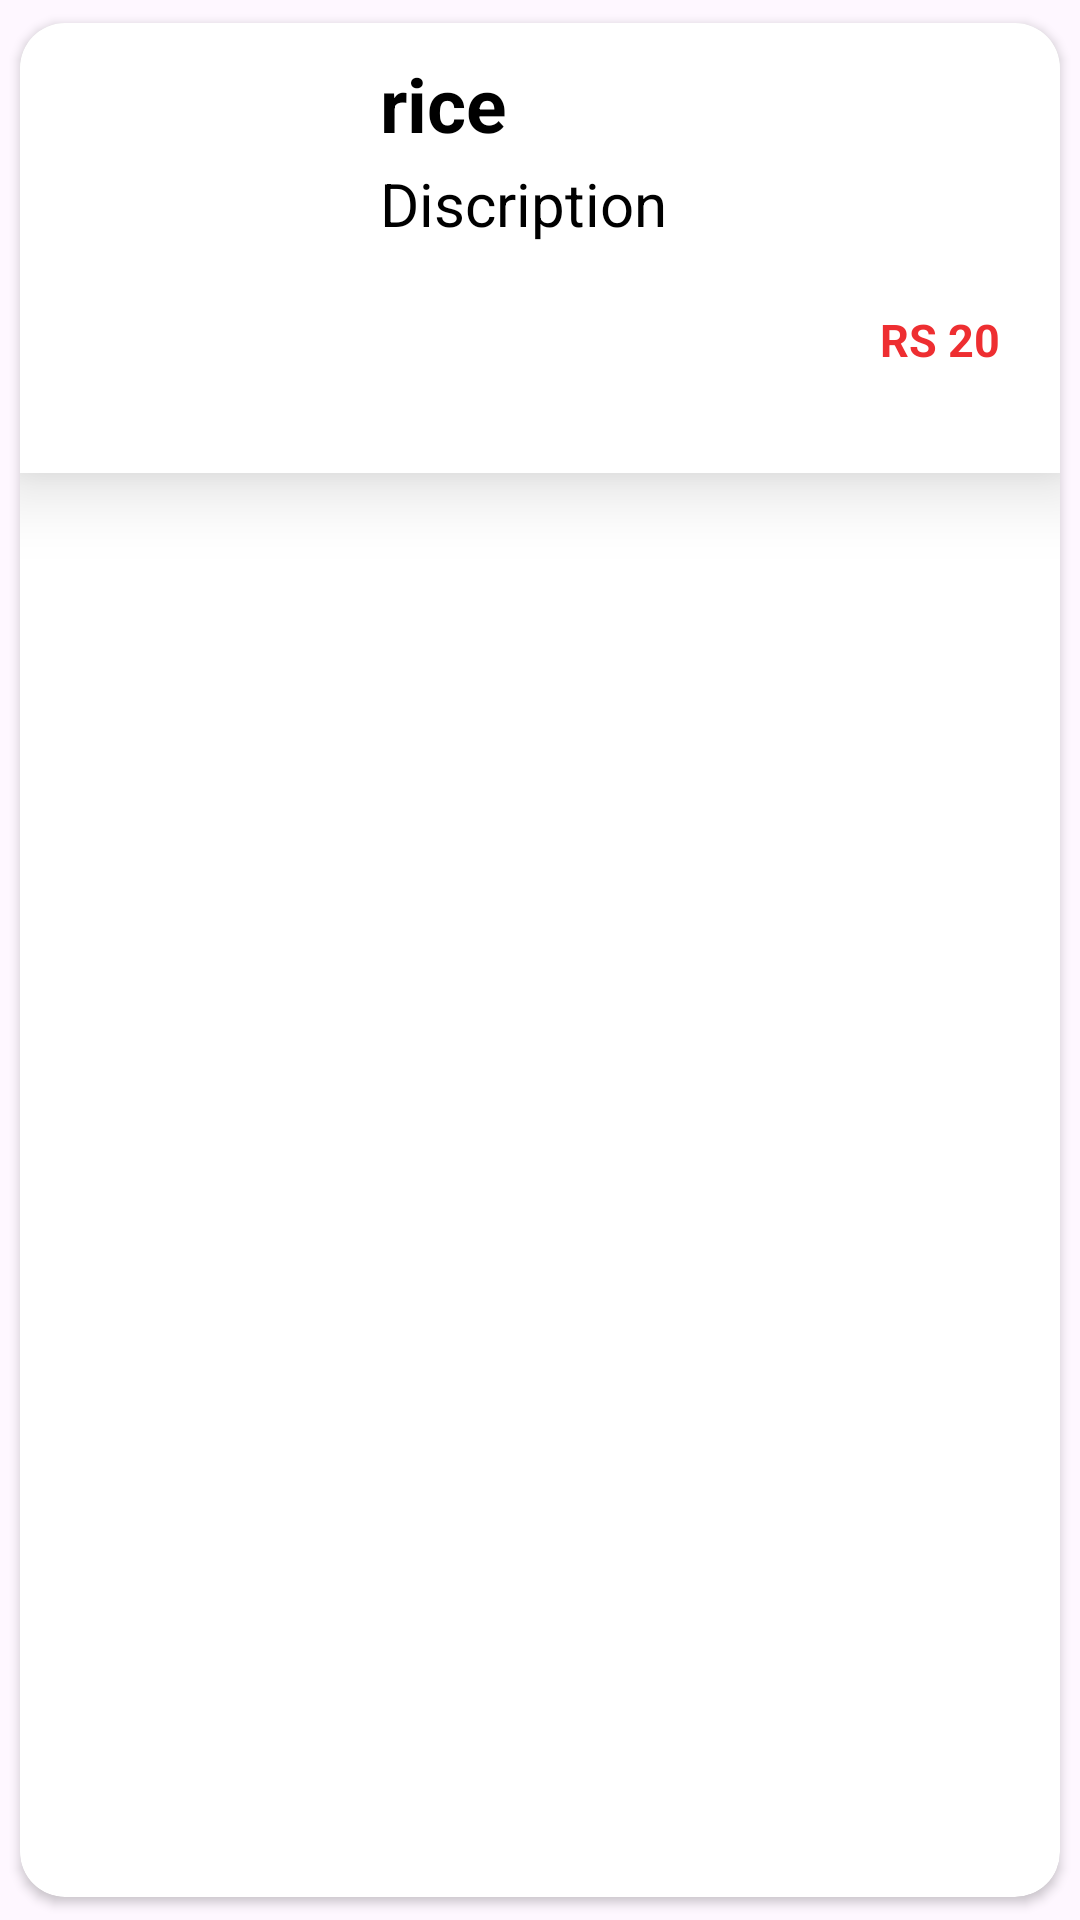

The Android layout XML behind this screen, and the referenced resources:
<!-- AndroidManifest.xml: application theme Theme.Agrefine -->
<!-- res/layout/single_row_file.xml -->
<?xml version="1.0" encoding="utf-8"?>
<androidx.cardview.widget.CardView xmlns:android="http://schemas.android.com/apk/res/android"
    xmlns:tools="http://schemas.android.com/tools"
    android:layout_width="match_parent"
    android:layout_height="wrap_content"
    xmlns:app="http://schemas.android.com/apk/res-auto"
    app:cardCornerRadius="15dp"
    app:cardUseCompatPadding="true"
    android:layout_margin="10dp"
    android:elevation="15dp"
    android:background="@color/finalGreen">

    <RelativeLayout
        android:layout_width="match_parent"
        android:layout_height="wrap_content"
        android:padding="10dp"
        android:background="@color/white"
        android:elevation="15dp">
        <ImageView
            android:layout_width="100dp"
            android:layout_height="130dp"
            android:src="@drawable/baseline_supervised_user_circle_24"
            android:id="@+id/pimage"
            tools:ignore="ContentDescription" />

        <TextView
            android:id="@+id/pname"
            android:layout_width="match_parent"
            android:layout_height="wrap_content"
            android:layout_marginStart="10dp"
            android:layout_toRightOf="@+id/pimage"
            android:inputType="textMultiLine"
            android:maxLines="2"
            android:text="rice"
            android:textColor="#000"
            android:textSize="25sp"
            android:textStyle="bold"
            tools:ignore="HardcodedText,RtlHardcoded,TextViewEdits,TouchTargetSizeCheck" />

        <TextView
            android:id="@+id/pdiscription"
            android:layout_width="match_parent"
            android:layout_height="wrap_content"
            android:layout_below="@+id/pname"
            android:layout_marginStart="10dp"
            android:layout_marginTop="3dp"
            android:layout_toRightOf="@+id/pimage"
            android:inputType="textMultiLine"
            android:maxLines="3"
            android:text="Discription"
            android:textColor="#000"
            android:textSize="20sp"
            tools:ignore="HardcodedText,RtlHardcoded,TextViewEdits,TouchTargetSizeCheck" />

        <TextView
            android:layout_width="match_parent"
            android:layout_height="40dp"
            android:id="@+id/pprice"
            android:text="RS 20"
            android:layout_toRightOf="@+id/pimage"
            android:layout_below="@+id/pdiscription"
            android:textSize="15sp"
            android:gravity="bottom|end"
            android:textStyle="bold"
            android:layout_marginRight="10dp"
            android:layout_marginTop="2dp"
            android:textColor="#EE2E31"
            tools:ignore="HardcodedText,RtlHardcoded" />
    </RelativeLayout>

</androidx.cardview.widget.CardView>
<!-- resources referenced by this layout -->
<resources>
  <color name="finalGreen">#104547</color>
  <color name="white">#FFFFFFFF</color>
  <style name="Theme.Agrefine" parent="Base.Theme.Agrefine" />
  <style name="Base.Theme.Agrefine" parent="Theme.Material3.DayNight.NoActionBar">
          
          
          <item name="android:statusBarColor" tools:targetApi="1">@color/finalGreen</item>
      </style>
</resources>
